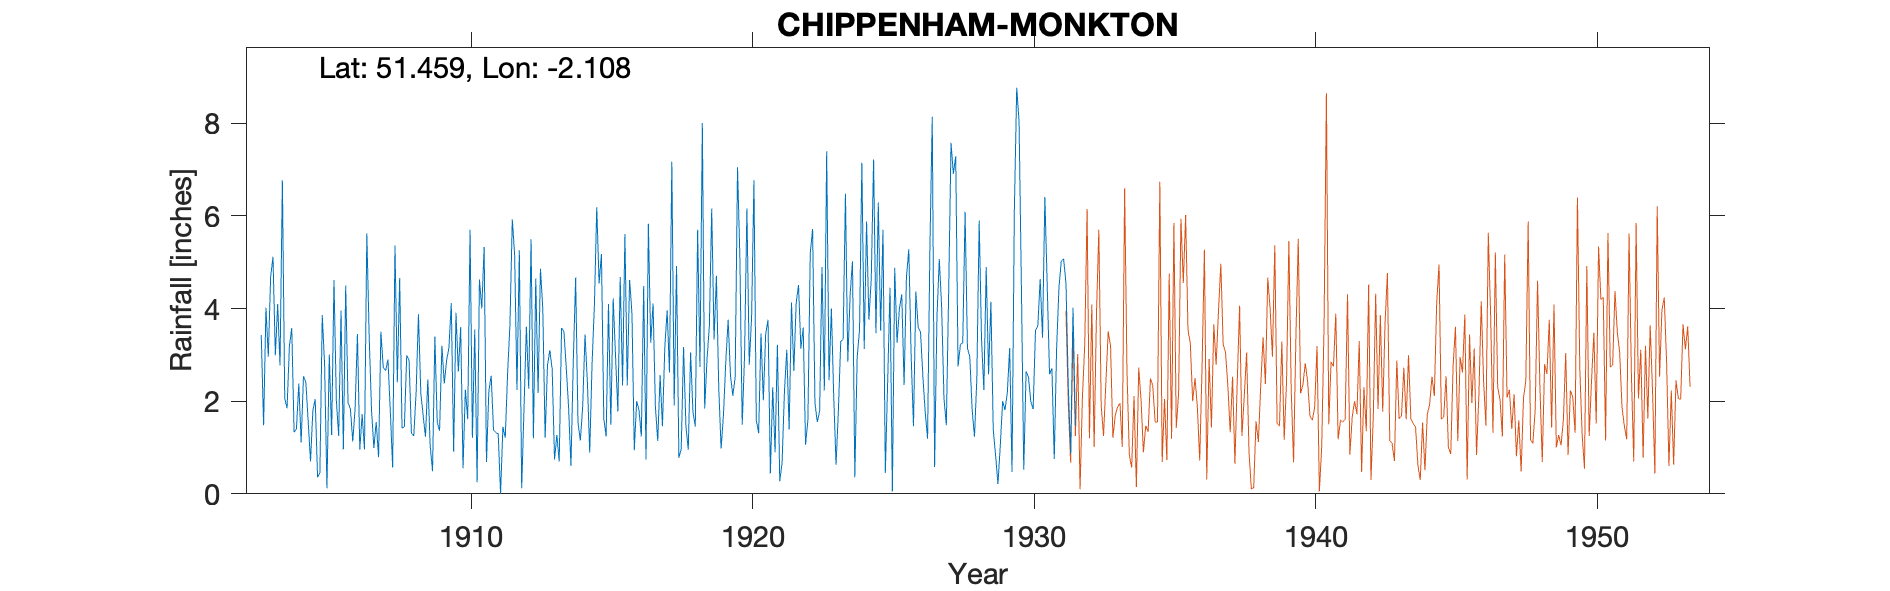

Source data for this figure (header and first rows):
CHIPPENHAM-MONKTON, , , , , , , , , , , , , , , , , , , , , , , 
Grid ref, ST926733, Long, -2.108, Lat, 51.46, Elevation, 200, ft, , , , , , , , , , , , , , , 
Station no, 1493/4, , , , , , , , , , , , , , , , , , , , , , 
, 1900, 1901, 1902, 1903, 1904, 1905, 1906, 1907, 1908, 1909, 1910, 1911, 1912, 1913, 1914, 1915, 1916, 1917, 1918, 1919, 1920, 1921, 1922
January, , , , 3.43, 3.19, 0.36, 4.5, 0.99, 1.42, 1.04, 2.64, 0.69, 5.16, 4, 0.6, 4.54, 2.34, 1.88, 3.17, 6.16, 5.11, 3.76, 4.12
February, , , , 1.48, 3.58, 0.46, 1.96, 1.55, 1.45, 0.49, 3.6, 2.21, 2.24, 1.21, 2.86, 5.18, 4.62, 1.14, 1.47, 3.33, 1.49, 0.44, 4.51
March, , , , 4.02, 1.33, 3.86, 1.84, 0.79, 2.99, 3.4, 0.55, 2.55, 5.26, 2.78, 4.67, 1.62, 3.9, 2.56, 0.95, 4.71, 2.99, 2.3, 3.14
April, , , , 2.96, 1.4, 2.78, 1.13, 3.5, 2.89, 1.55, 2.25, 1.38, 0.12, 3.1, 1.54, 1.24, 0.94, 1.46, 3.05, 2.28, 6.16, 0.9, 3.59
May, , , , 4.68, 2.38, 0.12, 1.84, 2.73, 1.31, 1.36, 1.61, 1.32, 1.85, 2.69, 1.15, 4.1, 2, 3.16, 1.77, 0.98, 2.79, 3.22, 1.06
June, , , , 5.12, 1.11, 3.01, 3.45, 2.66, 1.25, 3.2, 5.7, 1.3, 3.61, 0.74, 1.88, 1.49, 1.81, 3.96, 1.45, 1.7, 3.82, 0.27, 1.6
July, , , , 2.99, 2.54, 1.27, 0.95, 2.9, 2.18, 2.38, 1.21, 0, 2.27, 1.27, 3.44, 4.22, 1.24, 2.62, 5.7, 2.85, 6.77, 0.68, 5.19
August, , , , 4.1, 2.41, 4.62, 1.72, 1.8, 3.88, 2.88, 3.55, 1.45, 5.5, 0.7, 2.42, 2.98, 4.49, 7.17, 2.74, 3.76, 1.59, 2.21, 5.72
September, , , , 2.77, 1.57, 2.03, 0.96, 0.57, 2.18, 3.16, 0.25, 1.21, 1.2, 3.58, 0.89, 1.78, 0.74, 1.91, 8.01, 2.55, 1.31, 3.11, 1.96
October, , , , 6.77, 0.7, 1.25, 5.62, 5.36, 1.69, 4.12, 4.63, 2.6, 4.65, 3.51, 2.8, 4.68, 5.83, 4.92, 1.84, 2.12, 3.46, 1.39, 1.55
November, , , , 2.06, 1.8, 3.96, 3.39, 2.41, 1.23, 0.91, 4, 3.65, 2.18, 2.73, 4.08, 2.34, 3.26, 0.78, 2.91, 2.52, 2.02, 4.13, 1.79
December, , , , 1.85, 2.04, 0.96, 1.81, 4.66, 2.47, 3.91, 5.33, 5.93, 4.86, 1.87, 6.19, 5.61, 4.11, 0.97, 3.62, 7.05, 3.46, 2.65, 4.9
Total, , , , 42.23, 24.05, 24.68, 29.17, 29.92, 24.94, 28.4, 35.32, 24.29, 38.9, 28.18, 32.52, 39.78, 35.28, 32.53, 36.68, 40.01, 40.97, 25.06, 39.13
1921 Total corrected, , , , , , , , , , , , , , , , , , , , , , , 
1922 Total corrected, , , , , , , , , , , , , , , , , , , , , , , 
